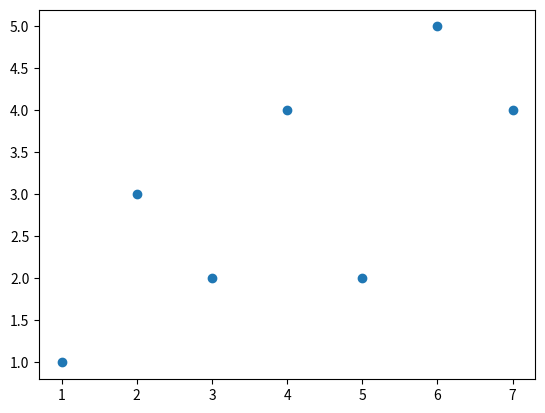

Source code (Python): (Note: this script raises an exception after producing the figure.)
import numpy as np
import matplotlib.pyplot as plt
import numpy.polynomial.polynomial as poly
#solução do sistema linear pelo método de Eliminação de Gauss
def SubRet(U,c):
  n=c.size
  x=np.zeros(n)
  for i in reversed(range(n)):
    x[i] = (c[i] -U[i,i+1:]@x[i+1:])/U[i,i]
  return x

def ElimGauss(A, b):
  U = np.copy(A)
  c = np.copy(b)
  n = c.size
  for j in range(n-1):
    for i in range(j+1,n):
      m = U[i,j]/U[j,j]
      U[i,j:] -= m*U[j,j:]
      c[i] -= m*c[j]
  x = SubRet(U,c)
  return x
#dados do problema
x=np.arange(1.0,8.0)
y=np.array([1.,3.,2.,4.,2.,5.,4.])
#solução do ajuste linear

def Ajuste_Linear(x,y):
# definir a matriz A
  m = x.size
  A = np.ones((m,2))
  for k in reversed(range(m)):
    A[k,0] = x[k]
  x=ElimGauss(A.T@A,A.T@y)
  return x
#solução
# obter os coeficientes da função y =b +ax
p=Ajuste_Linear(x,y) 
plt.plot(x, y, "o")
# obtendo os valores da reta ajustada
x_novo=np.arange(0.0,9.1,0.1)
plt.style.use("seaborn-poster")
plt.plot(x_novo, np.polyval(p, x_novo))
plt.title(f"Ajuste Linear")
plt.tight_layout()
plt.show()